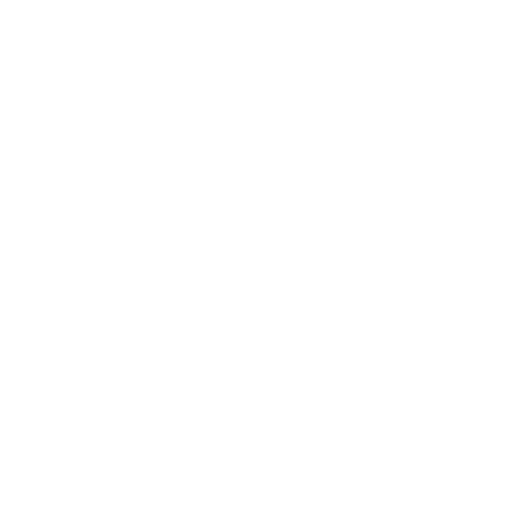
t = 0.00 s
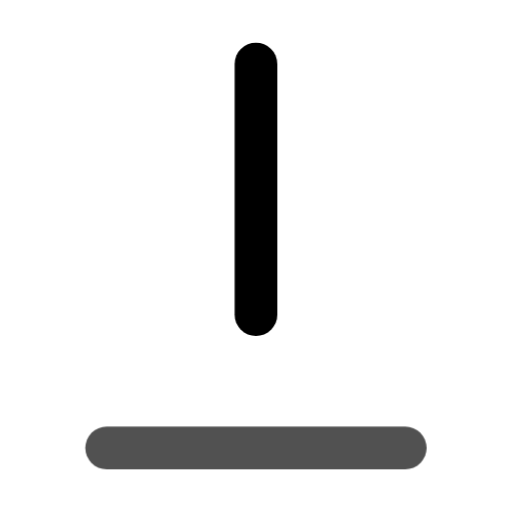
t = 0.42 s
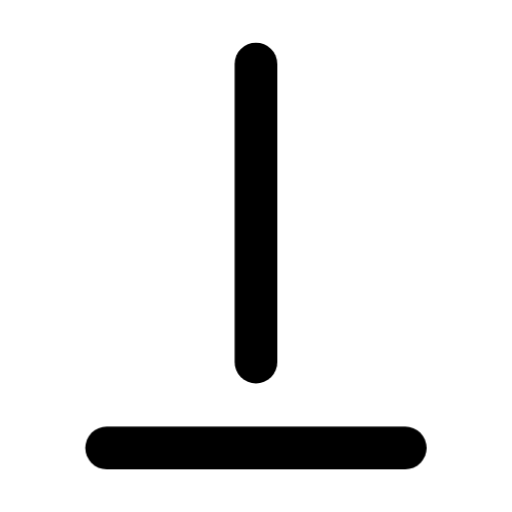
t = 0.87 s
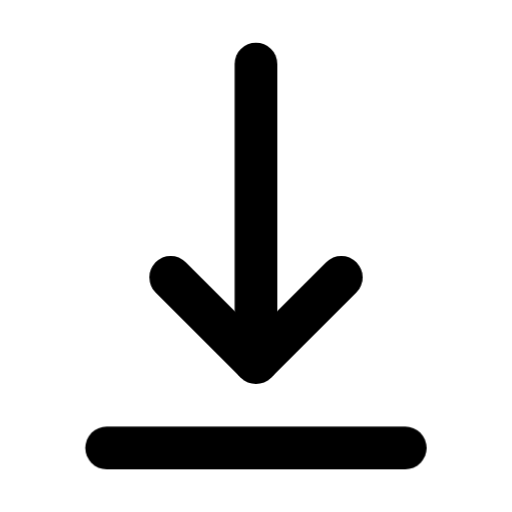
t = 1.30 s
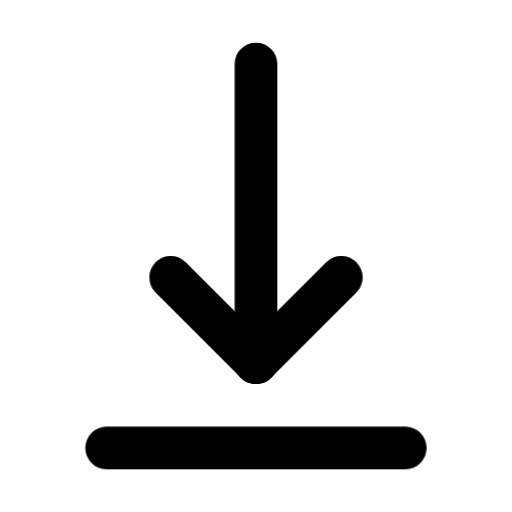
t = 1.87 s
t = 2.10 s: frame unchanged from t = 1.87 s, image omitted

The animated SVG that drew these frames (rendered in a browser with its animation timeline set to each time). Animation: 3 CSS @keyframes rules; one cycle of 2.65 s, repeats indefinitely.

<svg xmlns="http://www.w3.org/2000/svg" width="24" height="24" fill="none" stroke="currentColor" stroke-linecap="round" stroke-linejoin="round" stroke-width="2" viewBox="0 0 24 24">
    <!-- Generated by scripts/icon-expansion/generate.mjs -->
    <!-- Motion: trace the route from its origin to the destination, then finish the arrowhead. -->
    <style>
        @media (prefers-reduced-motion: no-preference) {
            [data-ira-arrow-reveal="arrow-to-bottom"] [data-ink] { stroke-dasharray: 1 1; }
            @keyframes ira-arrow-arrow-to-bottom-shaft-back { 0% { stroke-dashoffset: -1; opacity: 0; } 0.4% { opacity: 1; } 36%, 88% { stroke-dashoffset: 0; opacity: 1; } 100% { stroke-dashoffset: 0; opacity: 0; } }
            [data-ira-arrow-reveal="arrow-to-bottom"] [data-ink="shaft-back"] { animation: ira-arrow-arrow-to-bottom-shaft-back 2.65s cubic-bezier(.25,.65,.35,1) infinite; }
            @keyframes ira-arrow-arrow-to-bottom-tip { 0%, 36% { stroke-dashoffset: 1; opacity: 0; } 36.4% { opacity: 1; } 53%, 88% { stroke-dashoffset: 0; opacity: 1; } 100% { stroke-dashoffset: 0; opacity: 0; } }
            [data-ira-arrow-reveal="arrow-to-bottom"] [data-ink="tip"] { animation: ira-arrow-arrow-to-bottom-tip 2.65s cubic-bezier(.25,.65,.35,1) infinite; }
            @keyframes ira-arrow-arrow-to-bottom-reference { 0%, 8% { opacity: 0; } 24%, 88% { opacity: 1; } 100% { opacity: 0; } }
            [data-ira-arrow-reveal="arrow-to-bottom"] [data-reference] { animation: ira-arrow-arrow-to-bottom-reference 2.65s ease-out infinite; }
        }
    </style>
    <g data-ira-arrow-reveal="arrow-to-bottom"><g transform="rotate(180 12 12)"><g data-reference=""><path d="M5 3h14"/></g><path data-ink="tip" pathLength="1" d="M8 11L12 7"/><path data-ink="tip" pathLength="1" d="M16 11L12 7"/><path data-ink="shaft-back" pathLength="1" d="M12 7v14"/></g></g>
</svg>
